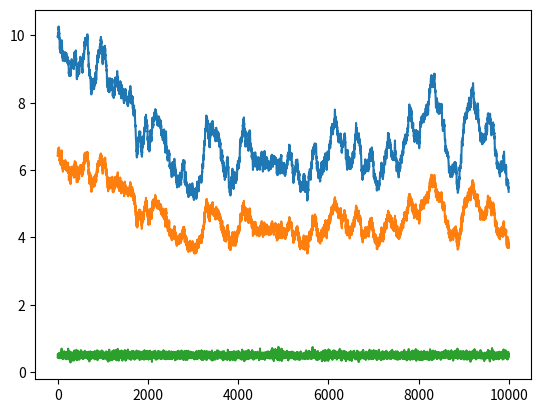

Reproduce this figure in Python.
import numpy as np
import matplotlib.pyplot as plt

def generateDGP(N=10000):
    # We have 2 cointegrated time series X and Y, related by some constant relationship, whose
    # successful estimation is necessary for optimal trading of assets X and Y.
    sigmaX = 0.05
    sigmaY = 0.05
    phi = 0.45
    intercept = 0.5
    slope = 0.6

    X = []
    Y = []
    epsilon = [0.]
    for t in range(N):
        if len(X) == 0:
            X.append(np.random.normal(10., sigmaX))
        else:
            X.append(X[-1] + np.random.normal(0., sigmaX))

        epsilon.append(phi * epsilon[t - 1] + np.random.normal(0., sigmaY))
        Y.append(intercept + slope * X[-1] + epsilon[-1])

    X = np.array(X)
    Y = np.array(Y)

    return X, Y, slope

X, Y, slope = generateDGP()
plt.plot(X)
plt.plot(Y)

plt.show()

# Visualize the spread
spread = Y - slope * X

plt.plot(spread)
plt.show()